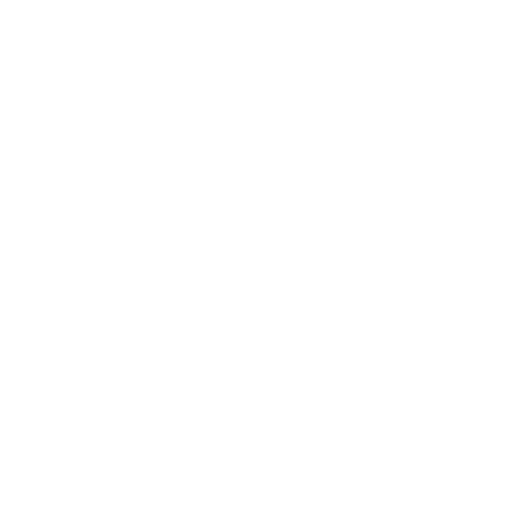
t = 0.00 s
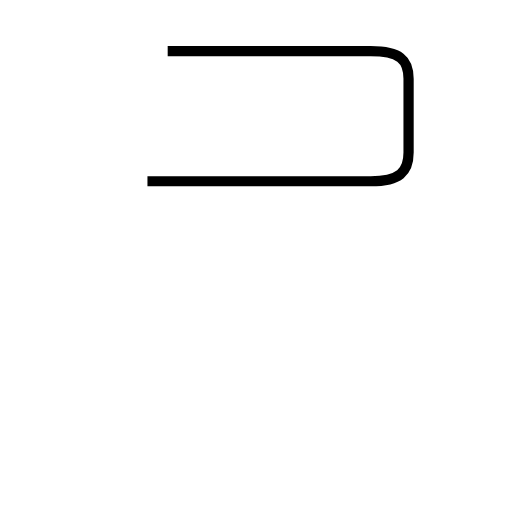
t = 1.79 s
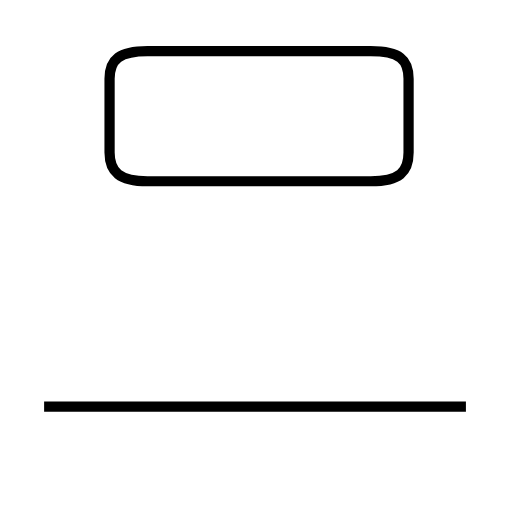
t = 3.62 s
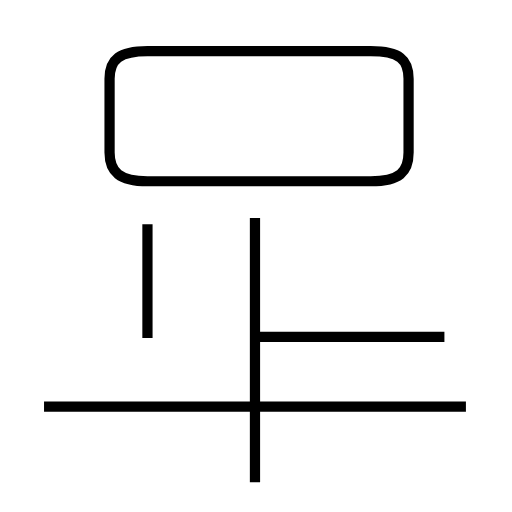
t = 5.28 s
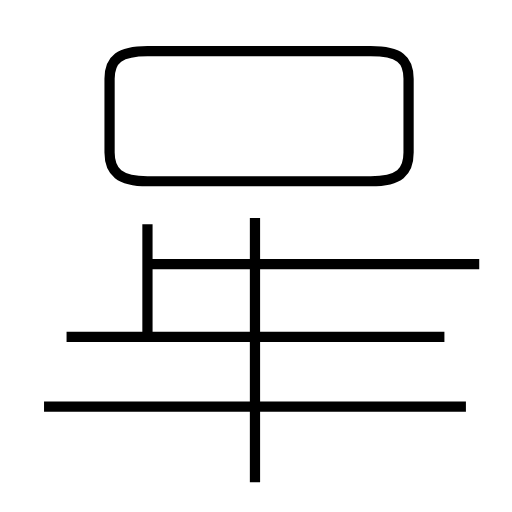
t = 6.81 s
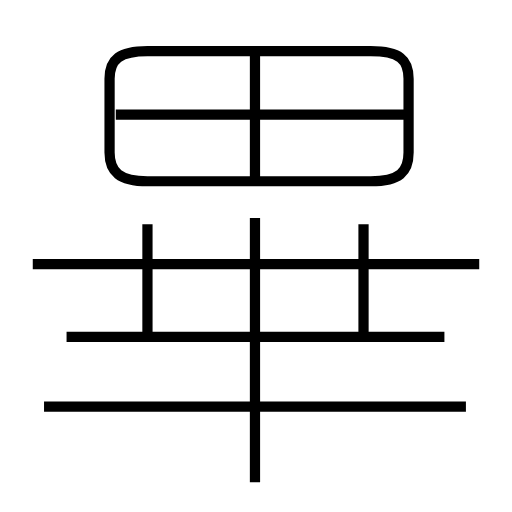
t = 8.70 s

The animated SVG that drew these frames (rendered in a browser with its animation timeline set to each time). Animation: 9 SMIL elements (animate=9); one cycle of 8.70 s.

<?xml version='1.0' encoding='utf-8'?>
<svg viewBox="0.0 -6.0 50.0 50.0" version="1.1" xmlns="http://www.w3.org/2000/svg"><rect x="-1000" y="-1000" width="2000" height="2000" stroke="white" fill="white" /><g style="fill:none;stroke:#000000;stroke-width:1"><path d="M 14.4 -26.3 L 36.2 -26.3 C 39.0 -26.3 39.9 -27.2 39.9 -29.1 L 39.9 -36.3 C 39.9 -38.2 39.0 -39.0 36.2 -39.0 L 14.4 -39.0 C 11.7 -39.0 10.7 -38.2 10.7 -36.3 L 10.7 -29.1 C 10.7 -27.2 11.7 -26.3 14.4 -26.3 Z " transform="translate(0.0 38.0)" stroke-dasharray="79.34131330625114" stroke-dashoffset="79.34131330625114"><animate attributeName="stroke-dashoffset" from="79.34131330625114" to="0" dur="2.380239399187534s" begin="0s" fill="freeze" /></path><path d="M 45.5 -4.3 L 4.3 -4.3 " transform="translate(0.0 38.0)" stroke-dasharray="41.2" stroke-dashoffset="41.2"><animate attributeName="stroke-dashoffset" from="41.2" to="0" dur="1.236s" begin="2.380239399187534s" fill="freeze" /></path><path d="M 14.4 -11.0 L 14.4 -22.1 " transform="translate(0.0 38.0)" stroke-dasharray="11.100000000000001" stroke-dashoffset="11.100000000000001"><animate attributeName="stroke-dashoffset" from="11.100000000000001" to="0" dur="0.333s" begin="3.616239399187534s" fill="freeze" /></path><path d="M 24.9 3.1 L 24.9 -22.7 " transform="translate(0.0 38.0)" stroke-dasharray="25.8" stroke-dashoffset="25.8"><animate attributeName="stroke-dashoffset" from="25.8" to="0" dur="0.774s" begin="3.949239399187534s" fill="freeze" /></path><path d="M 43.4 -11.1 L 6.5 -11.1 " transform="translate(0.0 38.0)" stroke-dasharray="36.9" stroke-dashoffset="36.9"><animate attributeName="stroke-dashoffset" from="36.9" to="0" dur="1.107s" begin="4.723239399187534s" fill="freeze" /></path><path d="M 46.8 -18.2 L 3.2 -18.2 " transform="translate(0.0 38.0)" stroke-dasharray="43.599999999999994" stroke-dashoffset="43.599999999999994"><animate attributeName="stroke-dashoffset" from="43.599999999999994" to="0" dur="1.3079999999999998s" begin="5.830239399187534s" fill="freeze" /></path><path d="M 35.5 -11.0 L 35.5 -22.1 " transform="translate(0.0 38.0)" stroke-dasharray="11.100000000000001" stroke-dashoffset="11.100000000000001"><animate attributeName="stroke-dashoffset" from="11.100000000000001" to="0" dur="0.333s" begin="7.138239399187534s" fill="freeze" /></path><path d="M 24.9 -26.2 L 24.9 -38.6 " transform="translate(0.0 38.0)" stroke-dasharray="12.400000000000002" stroke-dashoffset="12.400000000000002"><animate attributeName="stroke-dashoffset" from="12.400000000000002" to="0" dur="0.37200000000000005s" begin="7.471239399187534s" fill="freeze" /></path><path d="M 39.9 -32.8 L 11.3 -32.8" transform="translate(0.0 38.0)" stroke-dasharray="28.599999999999998" stroke-dashoffset="28.599999999999998"><animate attributeName="stroke-dashoffset" from="28.599999999999998" to="0" dur="0.8579999999999999s" begin="7.843239399187534s" fill="freeze" /></path></g></svg>
